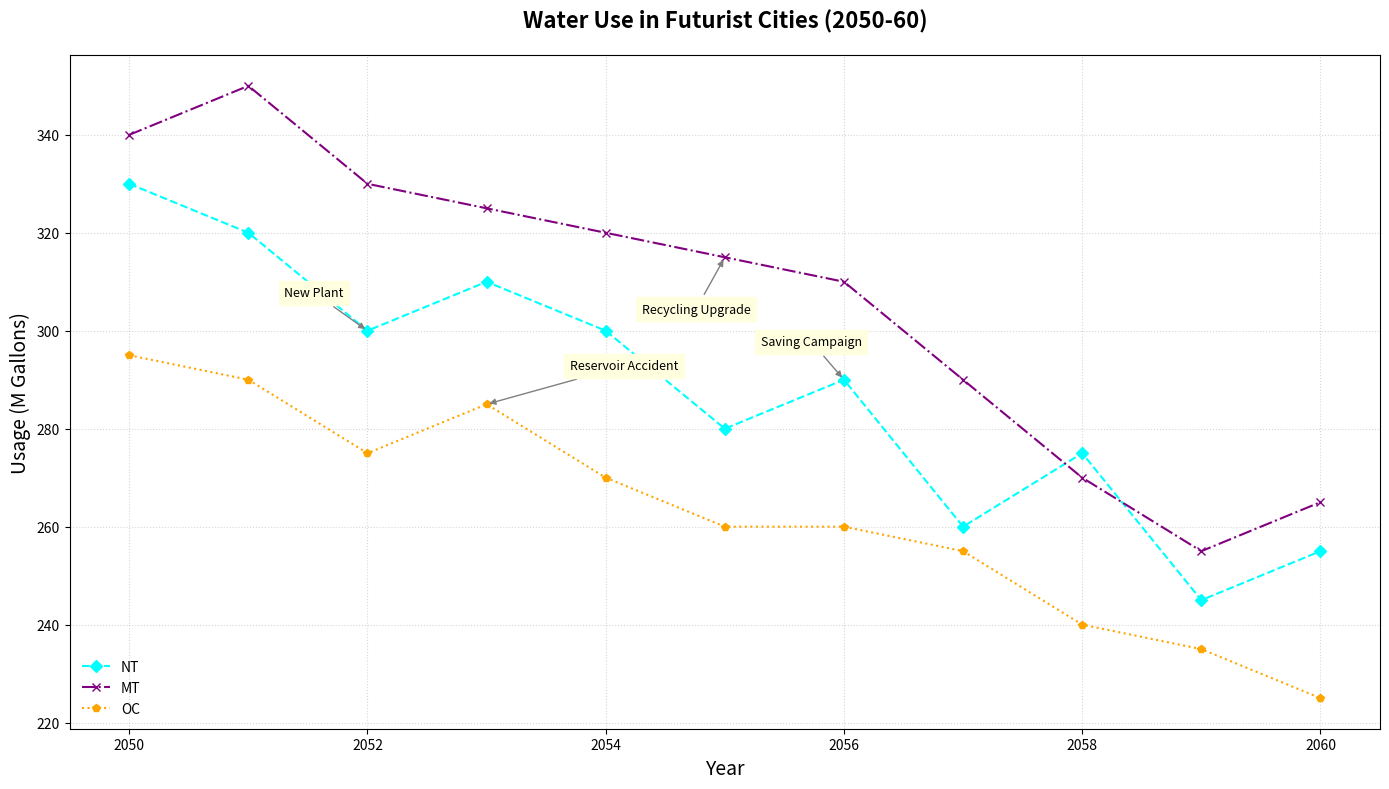

Generate this figure with matplotlib:
import matplotlib.pyplot as plt
import numpy as np

years = np.arange(2050, 2061)

# Manually altered consumption values
neo_tokyo_consumption = np.array([330, 320, 300, 310, 300, 280, 290, 260, 275, 245, 255])
metropolis_consumption = np.array([340, 350, 330, 325, 320, 315, 310, 290, 270, 255, 265])
omega_city_consumption = np.array([295, 290, 275, 285, 270, 260, 260, 255, 240, 235, 225])

events = {
    "Neo-Tokyo": [(2052, 'New Plant'), (2056, 'Saving Campaign')],
    "Metropolis": [(2055, 'Recycling Upgrade')],
    "Omega City": [(2053, 'Reservoir Accident')]
}

fig, ax = plt.subplots(figsize=(14, 8))

ax.plot(years, neo_tokyo_consumption, marker='D', linestyle='--', color='cyan', linewidth=1.5, markersize=6, label='NT')
ax.plot(years, metropolis_consumption, marker='x', linestyle='-.', color='purple', linewidth=1.5, markersize=6, label='MT')
ax.plot(years, omega_city_consumption, marker='p', linestyle=':', color='orange', linewidth=1.5, markersize=6, label='OC')

for city, events_list in events.items():
    for year, event in events_list:
        idx = year - 2050
        if city == "Neo-Tokyo":
            xytext = (-60, 25)
            xy = (year, neo_tokyo_consumption[idx])
        elif city == "Metropolis":
            xytext = (-60, -40)
            xy = (year, metropolis_consumption[idx])
        else:
            xytext = (60, 25)
            xy = (year, omega_city_consumption[idx])

        ax.annotate(event, xy=xy, xytext=xytext, textcoords='offset points', 
                    arrowprops=dict(arrowstyle='-|>', color='gray'), fontsize=9, backgroundcolor='lightyellow')

ax.set_title('Water Use in Futurist Cities (2050-60)', fontsize=16, fontweight='bold', pad=20)
ax.set_xlabel('Year', fontsize=14)
ax.set_ylabel('Usage (M Gallons)', fontsize=14)

ax.legend(loc='lower left', fontsize=10, frameon=False)

ax.grid(True, linestyle=':', alpha=0.5)

plt.tight_layout()

plt.show()
